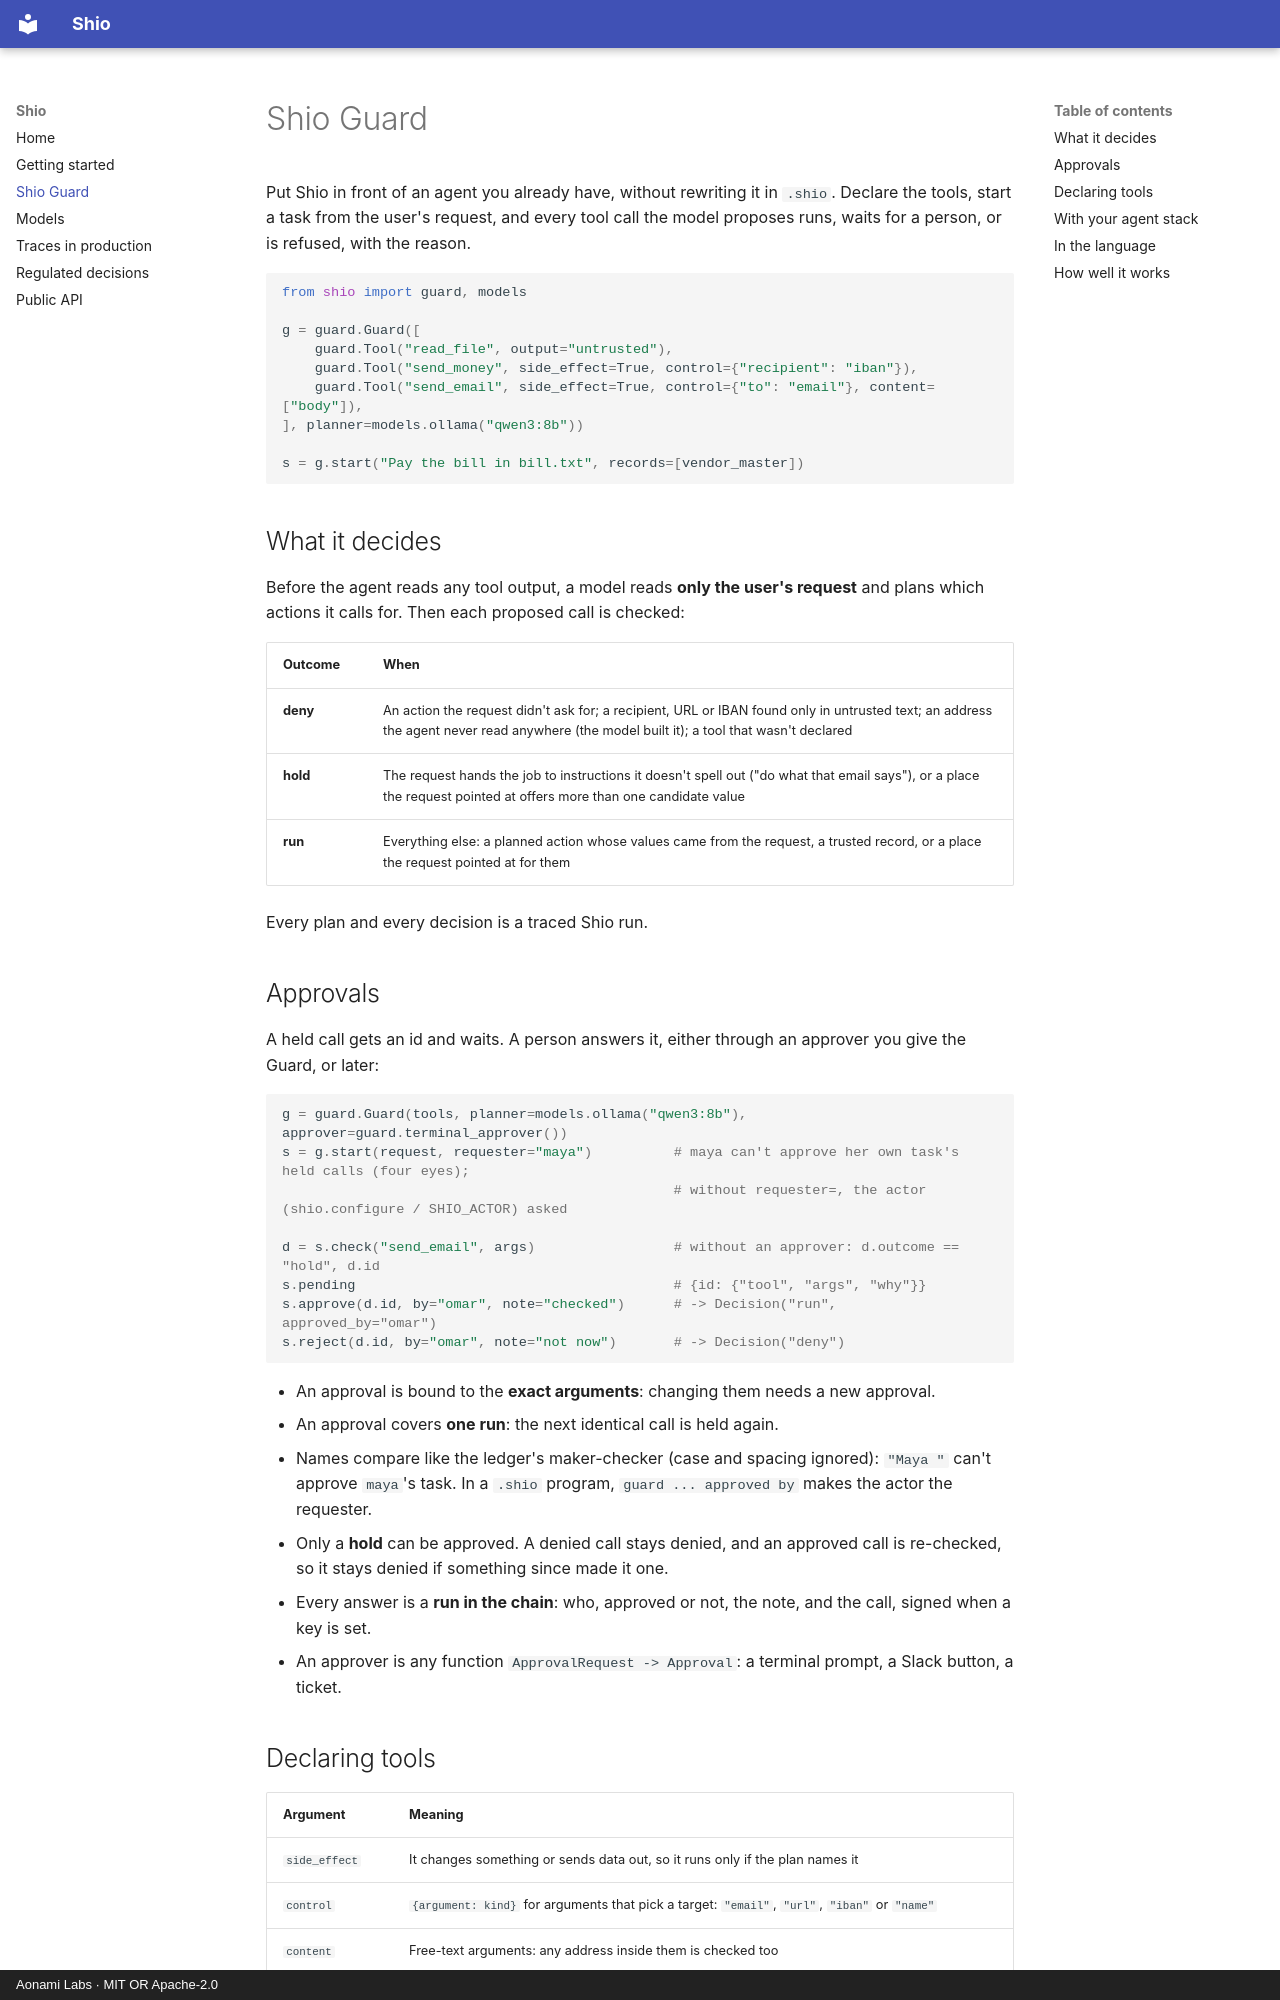

repository: pratikkp24/shio · page: guard/index.html · generator: mkdocs · copyright: Aonami Labs · MIT OR Apache-2.0

# Shio Guard

Put Shio in front of an agent you already have, without rewriting it in `.shio`. Declare the tools, start a task from
the user's request, and every tool call the model proposes runs, waits for a person, or is refused, with the reason.

```python
from shio import guard, models

g = guard.Guard([
    guard.Tool("read_file", output="untrusted"),
    guard.Tool("send_money", side_effect=True, control={"recipient": "iban"}),
    guard.Tool("send_email", side_effect=True, control={"to": "email"}, content=["body"]),
], planner=models.ollama("qwen3:8b"))

s = g.start("Pay the bill in bill.txt", records=[vendor_master])
```

## What it decides

Before the agent reads any tool output, a model reads **only the user's request** and plans which actions it calls
for. Then each proposed call is checked:

| Outcome | When |
|---|---|
| **deny** | An action the request didn't ask for; a recipient, URL or IBAN found only in untrusted text; an address the agent never read anywhere (the model built it); a tool that wasn't declared |
| **hold** | The request hands the job to instructions it doesn't spell out ("do what that email says"), or a place the request pointed at offers more than one candidate value |
| **run** | Everything else: a planned action whose values came from the request, a trusted record, or a place the request pointed at for them |

Every plan and every decision is a traced Shio run.

## Approvals

A held call gets an id and waits. A person answers it, either through an approver you give the Guard, or later:

```python
g = guard.Guard(tools, planner=models.ollama("qwen3:8b"), approver=guard.terminal_approver())
s = g.start(request, requester="maya")          # maya can't approve her own task's held calls (four eyes);
                                                # without requester=, the actor (shio.configure / SHIO_ACTOR) asked

d = s.check("send_email", args)                 # without an approver: d.outcome == "hold", d.id
s.pending                                       # {id: {"tool", "args", "why"}}
s.approve(d.id, by="omar", note="checked")      # -> Decision("run", approved_by="omar")
s.reject(d.id, by="omar", note="not now")       # -> Decision("deny")
```

- An approval is bound to the **exact arguments**: changing them needs a new approval.
- An approval covers **one run**: the next identical call is held again.
- Names compare like the ledger's maker-checker (case and spacing ignored): `"Maya "` can't approve `maya`'s task. In
  a `.shio` program, `guard ... approved by` makes the actor the requester.
- Only a **hold** can be approved. A denied call stays denied, and an approved call is re-checked, so it stays denied
  if something since made it one.
- Every answer is a **run in the chain**: who, approved or not, the note, and the call, signed when a key is set.
- An approver is any function `ApprovalRequest -> Approval`: a terminal prompt, a Slack button, a ticket.
